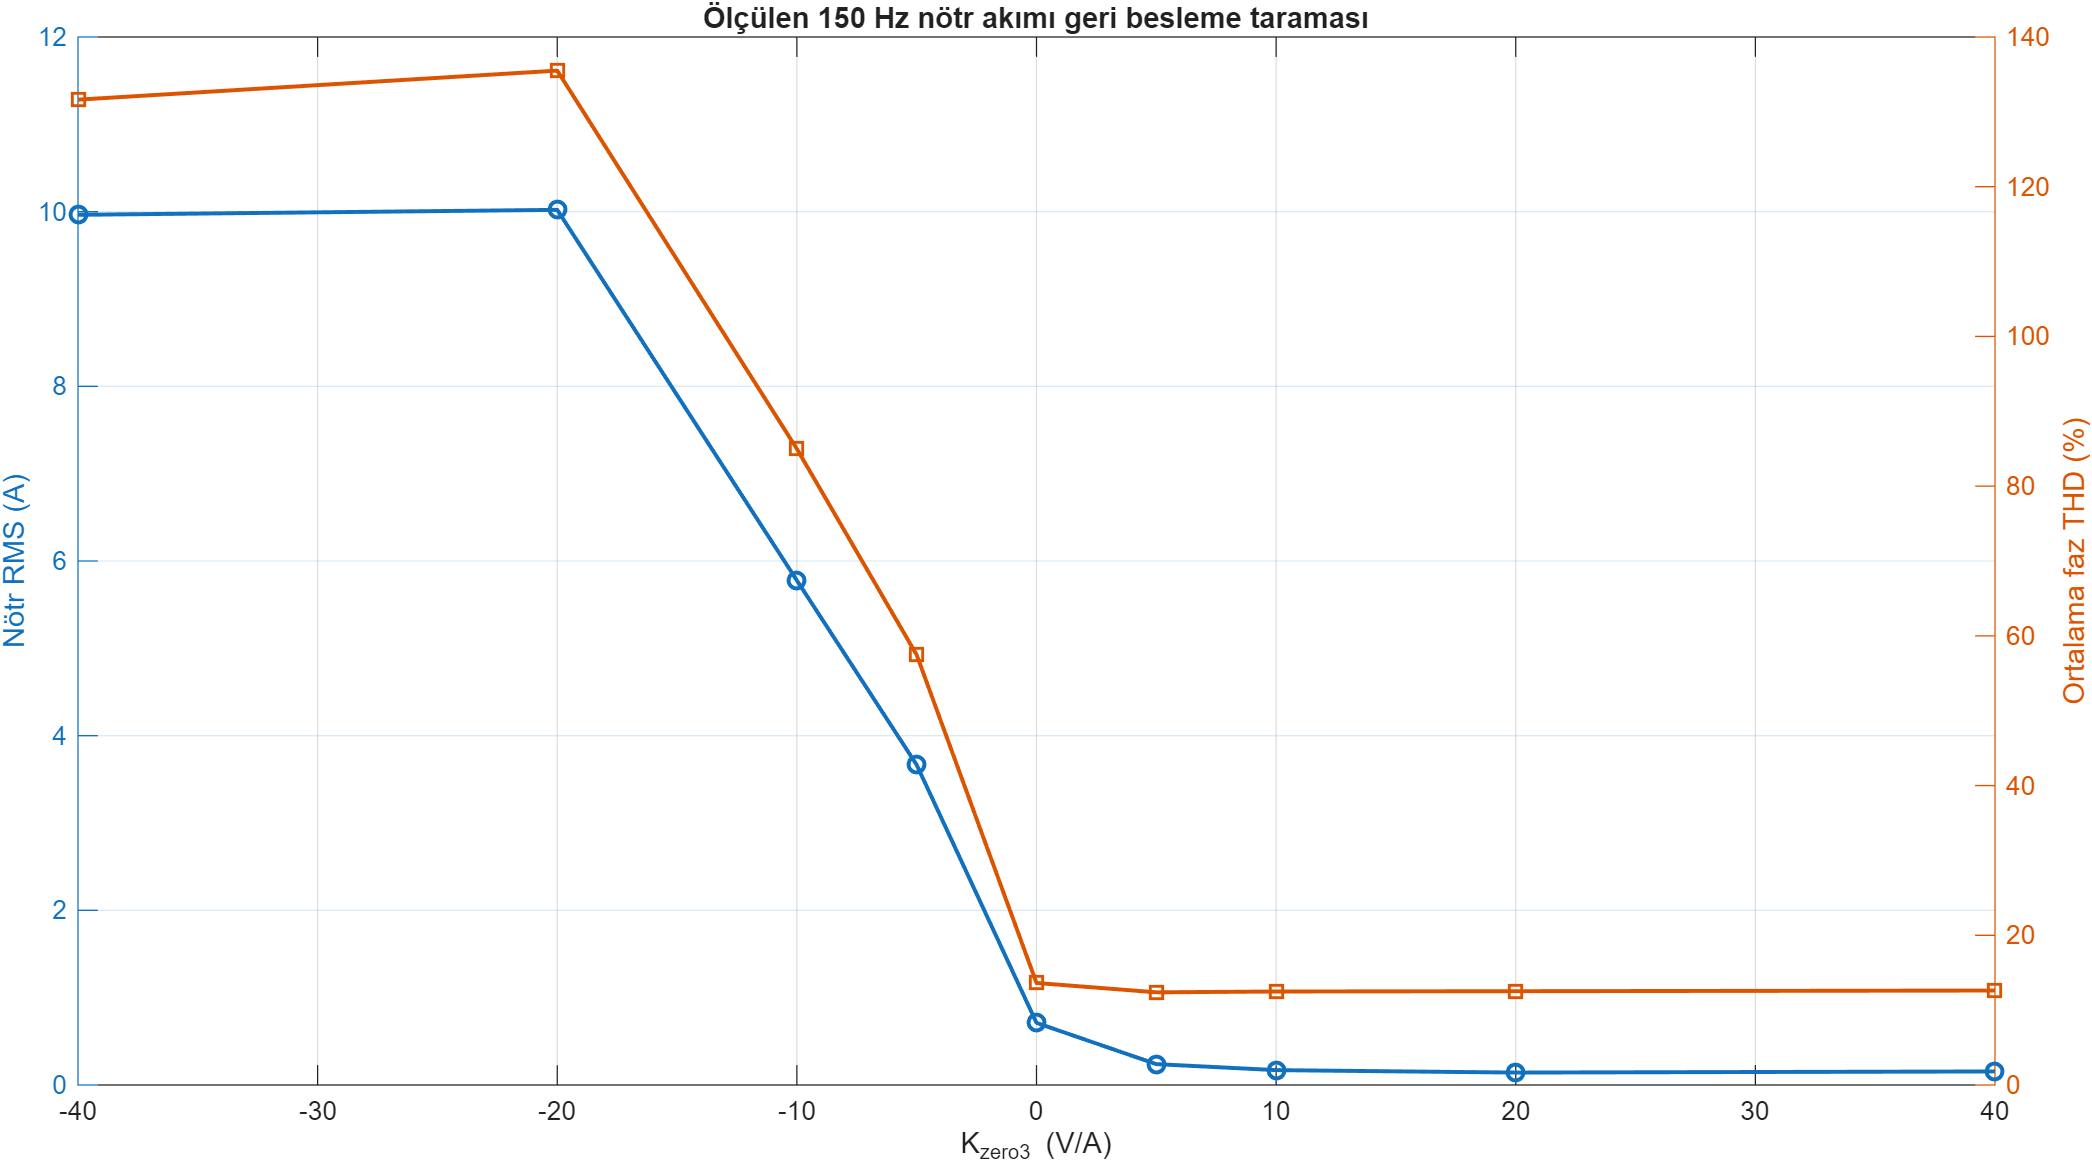

The data file committed next to this chart (first rows):
Method, Kzero3_V_per_A, Neutral_RMS_A, Mean_THD_pct, Mean_RMSE_A, Max_Vzero_V, Invalid_State_Count
Klasik, 0, 0.6386, 10.9, 0.2422, 0, 0
Nötr susturma + 150Hz geri besleme, -40, 9.964, 131.6, 3.406, 30, 0
Nötr susturma + 150Hz geri besleme, -20, 10.02, 135.5, 3.458, 30, 0
Nötr susturma + 150Hz geri besleme, -10, 5.778, 84.98, 2.234, 30, 0
Nötr susturma + 150Hz geri besleme, -5, 3.666, 57.46, 1.397, 22.6, 0
Nötr susturma, 0, 0.7113, 13.63, 0.2622, 0, 0
Nötr susturma + 150Hz geri besleme, 5, 0.239, 12.38, 0.1689, 1.544, 0
Nötr susturma + 150Hz geri besleme, 10, 0.1703, 12.49, 0.1673, 1.823, 0
Nötr susturma + 150Hz geri besleme, 20, 0.1423, 12.53, 0.1693, 2.011, 0
Nötr susturma + 150Hz geri besleme, 40, 0.1552, 12.62, 0.1757, 2.089, 0
